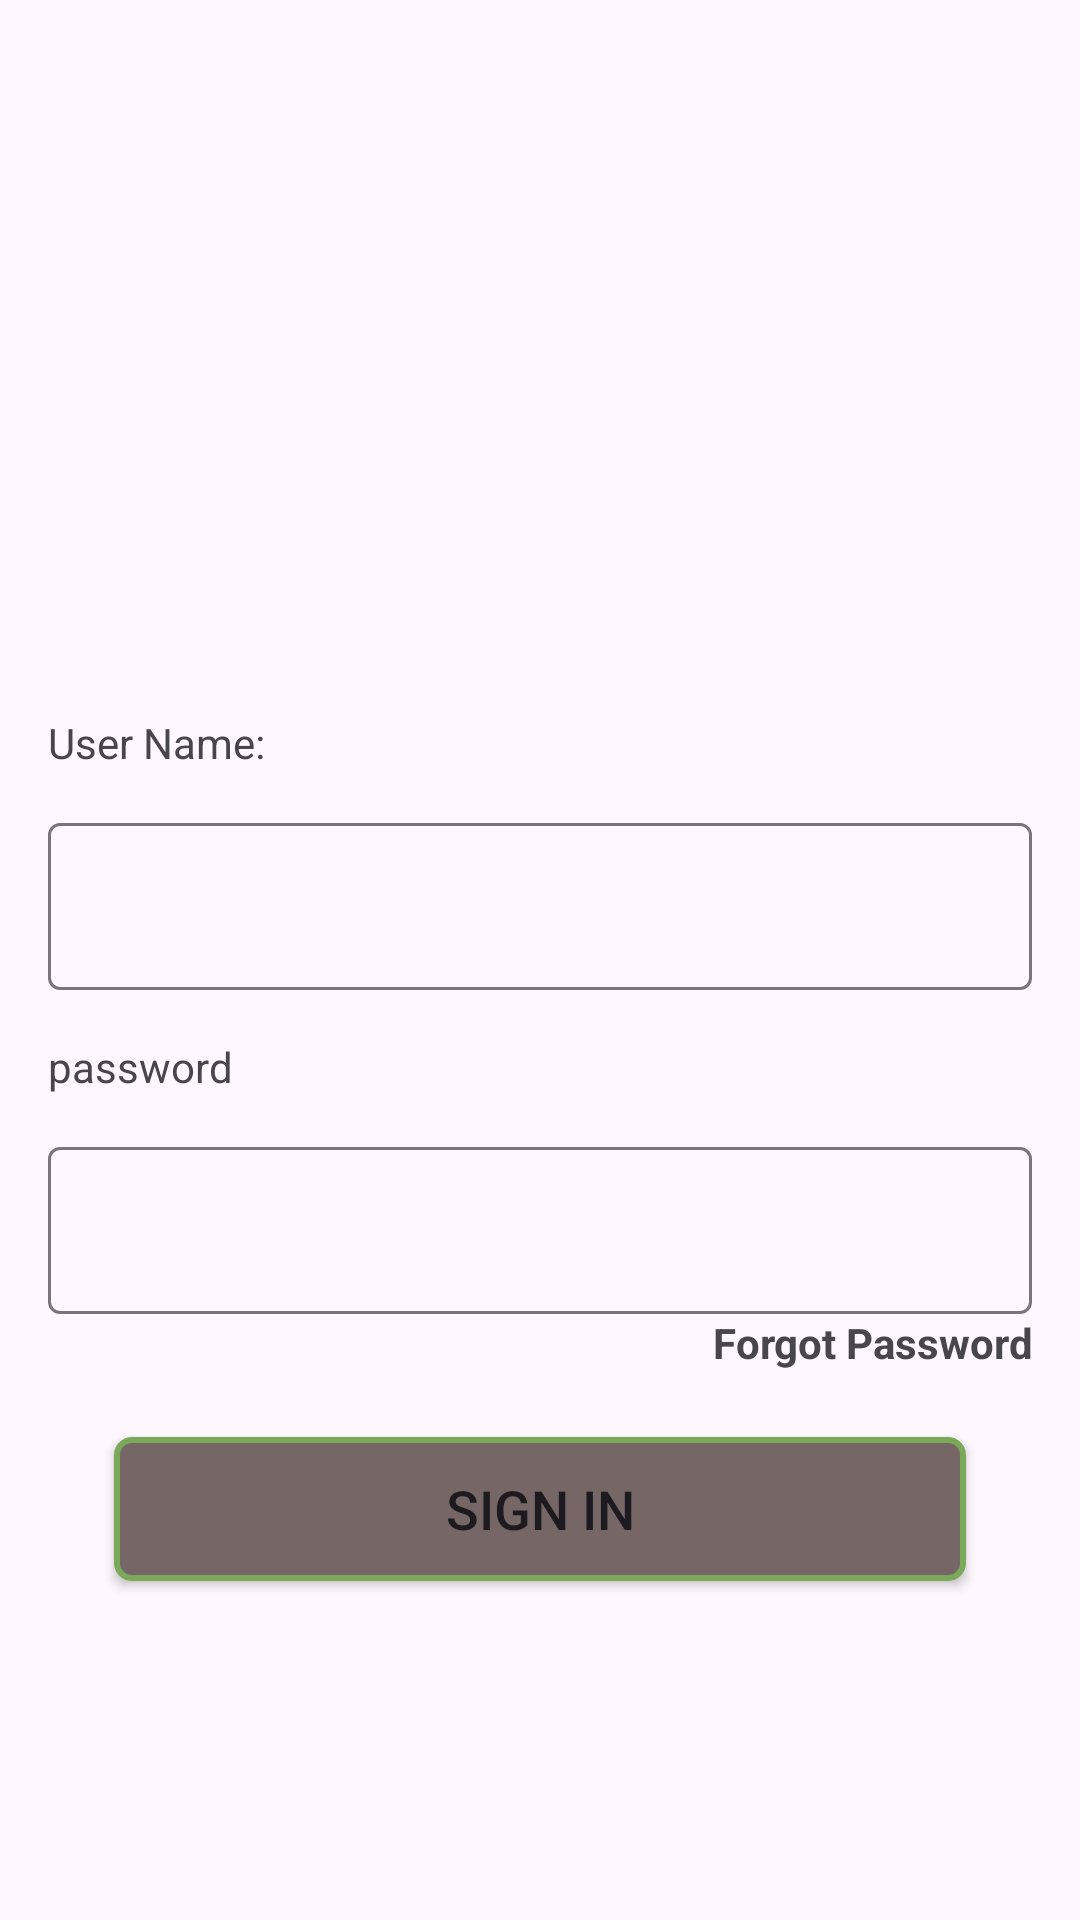

Write the Android layout XML for this screen, with the resource values it uses.
<!-- AndroidManifest.xml: application theme Theme.AndroidTaskApril25 -->
<!-- res/layout/fragment_sign_in.xml -->
<?xml version="1.0" encoding="utf-8"?>
<androidx.constraintlayout.widget.ConstraintLayout xmlns:android="http://schemas.android.com/apk/res/android"
    xmlns:app="http://schemas.android.com/apk/res-auto"
    xmlns:tools="http://schemas.android.com/tools"
    android:id="@+id/main"
    android:layout_width="match_parent"
    android:layout_height="match_parent"
    android:padding="16dp"
    tools:context=".SignInFragment">

    <ImageView
        android:id="@+id/logo"
        android:layout_width="150dp"
        android:layout_height="100dp"
        android:src="@drawable/logo"
        app:layout_constraintEnd_toEndOf="parent"
        app:layout_constraintStart_toStartOf="parent"
        app:layout_constraintTop_toTopOf="parent" />


    <com.google.android.material.button.MaterialButtonToggleGroup
        android:id="@+id/materialButtonToggleGroup"
        android:layout_width="match_parent"
        android:layout_height="wrap_content"
        android:layout_marginTop="100dp"
        android:gravity="center"
        app:layout_constraintEnd_toEndOf="parent"
        app:layout_constraintStart_toStartOf="parent"
        app:layout_constraintTop_toBottomOf="@id/logo">

        <Button
            android:id="@+id/button_top_sign_in"
            android:layout_width="wrap_content"
            android:layout_height="wrap_content"
            android:text="SIGN IN" />

        <Button
            android:id="@+id/button_top_sign_up"
            style="?attr/materialButtonOutlinedStyle"
            android:layout_width="wrap_content"
            android:layout_height="wrap_content"
            android:text="SIGN UP" />
    </com.google.android.material.button.MaterialButtonToggleGroup>

    <TextView
        android:id="@+id/text_view_user_name"
        android:layout_width="wrap_content"
        android:layout_height="wrap_content"
        android:layout_marginTop="22dp"
        android:text="@string/text_view_user_name"
        app:layout_constraintStart_toStartOf="parent"
        app:layout_constraintTop_toBottomOf="@+id/materialButtonToggleGroup" />

    <com.google.android.material.textfield.TextInputLayout
        android:id="@+id/text_input_layout_user_name"
        android:layout_width="match_parent"
        android:layout_height="wrap_content"
        android:layout_marginVertical="12dp"
        app:layout_constraintEnd_toEndOf="parent"
        app:layout_constraintStart_toStartOf="parent"
        app:layout_constraintTop_toBottomOf="@+id/text_view_user_name"
        app:startIconContentDescription="@string/content_description_end_icon"
        app:startIconDrawable="@drawable/icon_person">

        <com.google.android.material.textfield.TextInputEditText
            android:id="@+id/text_input_edit_text_user_name"
            android:layout_width="match_parent"
            android:layout_height="wrap_content"
            android:inputType="textPassword" />
    </com.google.android.material.textfield.TextInputLayout>


    <TextView
        android:id="@+id/text_view_password"
        android:layout_width="wrap_content"
        android:layout_height="wrap_content"
        android:layout_marginVertical="16dp"
        android:text="@string/text_view_password"
        app:layout_constraintStart_toStartOf="parent"
        app:layout_constraintTop_toBottomOf="@id/text_input_layout_user_name" />

    <com.google.android.material.textfield.TextInputLayout
        android:id="@+id/text_input_layout_password"
        android:layout_width="match_parent"
        android:layout_height="wrap_content"
        android:layout_marginVertical="12dp"
        app:layout_constraintEnd_toEndOf="parent"
        app:layout_constraintStart_toStartOf="parent"
        app:layout_constraintTop_toBottomOf="@id/text_view_password"
        app:startIconContentDescription="@string/content_description_end_icon"
        app:startIconDrawable="@drawable/icon_person">

        <com.google.android.material.textfield.TextInputEditText
            android:id="@+id/text_input_edit_text_password"
            android:layout_width="match_parent"
            android:layout_height="wrap_content"
            android:inputType="textPassword" />
    </com.google.android.material.textfield.TextInputLayout>

    <TextView
        android:id="@+id/forgot_password_text_view"
        android:layout_width="wrap_content"
        android:layout_height="wrap_content"
        android:clickable="true"
        android:focusable="true"
        android:gravity="end"
        android:text="@string/text_view_text_forgot_password"
        android:textStyle="bold"
        app:layout_constraintEnd_toEndOf="parent"
        app:layout_constraintTop_toBottomOf="@+id/text_input_layout_password" />

    <Button
        android:id="@+id/button_to_submit"
        android:layout_width="match_parent"
        android:layout_height="wrap_content"
        android:background="@drawable/borders"
        android:text="@string/button_text_sign_in"
        android:textSize="18sp"
        android:layout_margin="22dp"
        app:layout_constraintStart_toStartOf="parent"
        app:layout_constraintTop_toBottomOf="@+id/forgot_password_text_view" />

</androidx.constraintlayout.widget.ConstraintLayout>
<!-- resources referenced by this layout -->
<resources>
  <!-- drawable borders (drawable) -->
  <?xml version="1.0" encoding="utf-8"?>
  <shape xmlns:android="http://schemas.android.com/apk/res/android" android:shape="rectangle" >
      <solid android:color="#776666" />
      <stroke android:width="2dp" android:color="#79A959"/>
      <corners android:radius="5dp"/>
  
  </shape>
  <string name="button_text_sign_in">Sign In</string>
  <string name="content_description_end_icon">content_description_end_icon</string>
  <string name="text_view_password">password</string>
  <string name="text_view_text_forgot_password">Forgot Password</string>
  <string name="text_view_user_name">User Name:</string>
  <style name="Theme.AndroidTaskApril25" parent="Base.Theme.AndroidTaskApril25" />
  <style name="Base.Theme.AndroidTaskApril25" parent="Theme.Material3.DayNight.NoActionBar">
          
          
      </style>
</resources>
